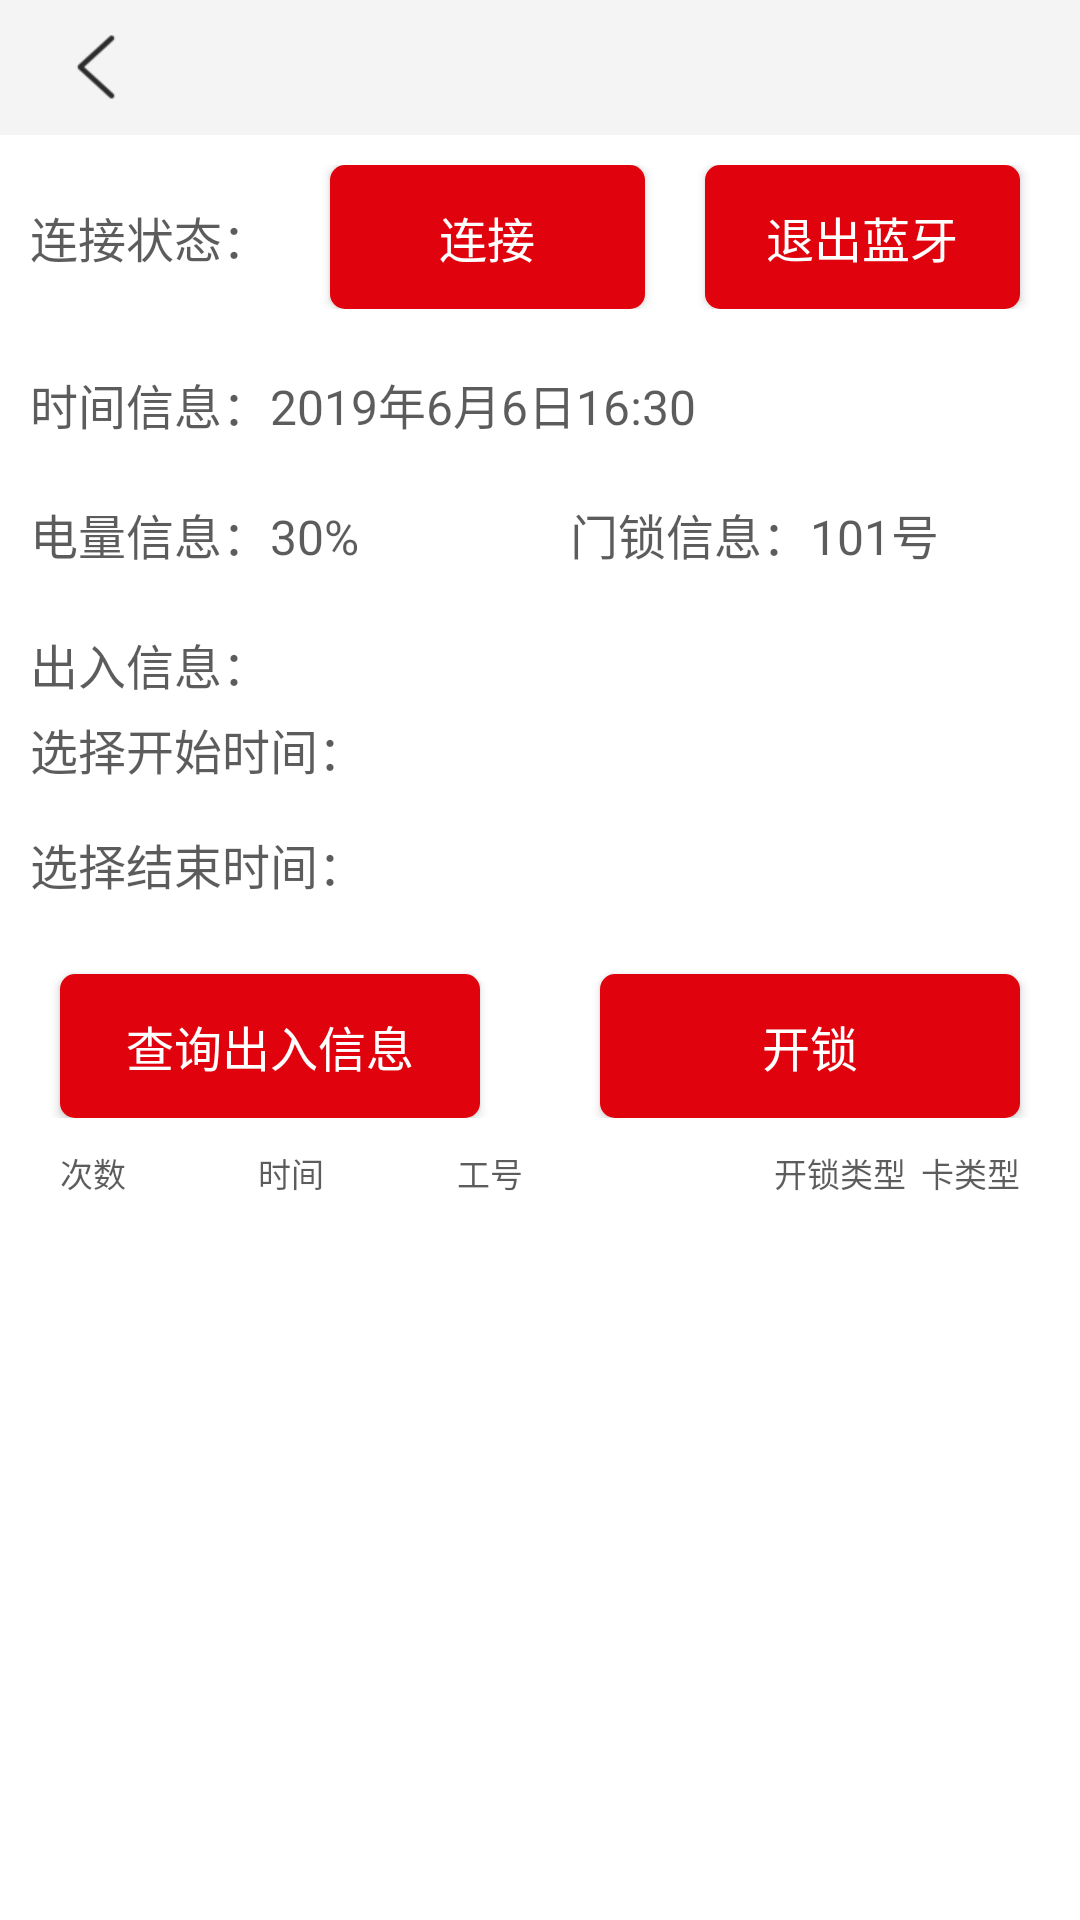

Here is an Android app screen rendered from its layout file. Give the layout XML and the strings, colors and styles it references.
<!-- AndroidManifest.xml: application theme AppTheme -->
<!-- res/layout/fragment_home_layout.xml -->
<?xml version="1.0" encoding="utf-8"?>
<LinearLayout xmlns:android="http://schemas.android.com/apk/res/android"
    android:orientation="vertical"
    android:layout_width="match_parent"
    android:layout_height="match_parent">
    <include layout="@layout/tobar_layout"/>
<LinearLayout
    android:layout_marginLeft="@dimen/space_10"
    android:layout_marginTop="@dimen/space_10"
    android:orientation="horizontal"
    android:layout_width="match_parent"
    android:layout_height="wrap_content">
    <TextView
        android:textSize="@dimen/text_16"
        android:textColor="@color/black"
        android:text="连接状态："
        android:id="@+id/tv_connect_state"
        android:layout_width="wrap_content"
        android:layout_height="wrap_content" />
    <Button
        android:textSize="@dimen/text_16"
        android:layout_marginLeft="@dimen/space_20"
        android:textColor="@color/white"
        android:background="@drawable/buton_sel"
        android:text="连接"
        android:layout_weight="1"
        android:layout_width="0dp"
        android:layout_height="wrap_content" />
    <Button
        android:id="@+id/but_exit_ble"
        android:textSize="@dimen/text_16"
        android:layout_marginRight="@dimen/space_20"
        android:layout_marginLeft="@dimen/space_20"
        android:textColor="@color/white"
        android:background="@drawable/buton_sel"
        android:text="退出蓝牙"
        android:layout_weight="1"
        android:layout_width="0dp"
        android:layout_height="wrap_content" />
</LinearLayout>
<TextView
    android:id="@+id/tv_time"
    android:textSize="@dimen/text_16"
    android:textColor="@color/black"
    android:text="时间信息：2019年6月6日16:30"
    android:layout_marginTop="@dimen/space_20"
    android:layout_marginLeft="@dimen/space_10"
    android:layout_width="wrap_content"
    android:layout_height="wrap_content" />
    <LinearLayout
        android:orientation="horizontal"
        android:layout_width="match_parent"
        android:layout_height="wrap_content">
    <TextView
        android:id="@+id/tv_electric_message"
        android:textSize="@dimen/text_16"
        android:textColor="@color/black"
        android:text="电量信息：30%"
        android:layout_marginTop="@dimen/space_20"
        android:layout_marginLeft="@dimen/space_10"
        android:layout_width="0dp"
        android:layout_weight="1"
        android:layout_height="wrap_content" />
    <TextView
        android:id="@+id/tv_door_message"
        android:textSize="@dimen/text_16"
        android:textColor="@color/black"
        android:text="门锁信息：101号"
        android:layout_marginTop="@dimen/space_20"
        android:layout_marginLeft="@dimen/space_10"
        android:layout_width="0dp"
        android:layout_weight="1"
        android:layout_height="wrap_content" />
    </LinearLayout>
    <TextView
        android:text="出入信息："
        android:textSize="@dimen/text_16"
        android:textColor="@color/black"
        android:layout_marginTop="@dimen/space_20"
        android:layout_marginLeft="@dimen/space_10"
        android:layout_width="wrap_content"
        android:layout_height="wrap_content" />
    <LinearLayout

        android:layout_marginTop="@dimen/space_5"
        android:layout_marginLeft="@dimen/space_10"
        android:id="@+id/ll_start_time"
        android:orientation="horizontal"
        android:layout_width="match_parent"
        android:layout_height="wrap_content">
        <TextView
            android:textSize="@dimen/text_16"
            android:textColor="@color/black"
            android:text="选择开始时间："

            android:layout_width="wrap_content"
            android:layout_height="wrap_content" />
        <TextView
            android:layout_marginLeft="@dimen/space_20"
            android:textSize="@dimen/text_16"
            android:textColor="@color/black"
            android:id="@+id/tv_start_time"
            android:layout_width="wrap_content"
            android:layout_height="wrap_content" />
    </LinearLayout>
    <LinearLayout
        android:layout_marginTop="@dimen/space_15"
        android:layout_marginLeft="@dimen/space_10"
        android:id="@+id/ll_end_time"
        android:orientation="horizontal"
        android:layout_width="match_parent"
        android:layout_height="wrap_content">
        <TextView
            android:textSize="@dimen/text_16"
            android:textColor="@color/black"
            android:text="选择结束时间："
            android:layout_width="wrap_content"
            android:layout_height="wrap_content" />
        <TextView

            android:textSize="@dimen/text_16"
            android:textColor="@color/black"
             android:layout_marginLeft="@dimen/space_20"
            android:id="@+id/tv_end_time"
            android:layout_width="wrap_content"
            android:layout_height="wrap_content" />
    </LinearLayout>
    <LinearLayout
        android:layout_marginTop="@dimen/space_15"
        android:orientation="horizontal"
        android:layout_width="match_parent"
        android:layout_height="wrap_content">
    <Button
        android:id="@+id/but_qury_message"
        android:textSize="@dimen/text_16"
        android:layout_marginRight="@dimen/space_20"
        android:layout_marginLeft="@dimen/space_20"
        android:layout_marginTop="@dimen/space_10"
        android:background="@drawable/buton_sel"
        android:textColor="@color/white"
        android:text="查询出入信息"
        android:layout_width="0dp"
        android:layout_weight="1"
        android:layout_height="wrap_content" />
        <Button
            android:id="@+id/but_open_lock"
            android:textSize="@dimen/text_16"
            android:layout_marginRight="@dimen/space_20"
            android:layout_marginLeft="@dimen/space_20"
            android:layout_marginTop="@dimen/space_10"
            android:background="@drawable/buton_sel"
            android:textColor="@color/white"
            android:text="开锁"
            android:layout_width="0dp"
            android:layout_weight="1"
            android:layout_height="wrap_content" />

    </LinearLayout>
    <TextView
        android:textColor="@color/red"
        android:visibility="gone"
        android:id="@+id/tv_ble_data"
        android:layout_width="wrap_content"
        android:layout_height="wrap_content" />
    <TextView
        android:textColor="@color/red"
        android:layout_marginTop="@dimen/space_10"
        android:visibility="gone"
        android:id="@+id/tv_ble_data_write"
        android:layout_width="wrap_content"
        android:layout_height="wrap_content" />
    <LinearLayout
        android:layout_marginRight="@dimen/space_20"
        android:layout_marginLeft="20dp"
        android:layout_marginTop="@dimen/space_10"
        android:orientation="horizontal"
        android:layout_width="match_parent"
        android:layout_height="wrap_content">
        <TextView
           android:textSize="11sp"
            android:textColor="@color/black"
            android:id="@+id/tv_number"
            android:text="次数"
            android:layout_width="wrap_content"
            android:layout_height="wrap_content" />
        <TextView
            android:gravity="center"
            android:textSize="11sp"
            android:textColor="@color/black"
            android:layout_marginLeft="@dimen/space_5"
            android:id="@+id/tv_open_lock_time"
            android:layout_width="0dp"
            android:layout_weight="1"
            android:text="时间"
            android:layout_height="wrap_content" />
        <TextView

            android:textSize="11sp"
            android:textColor="@color/black"
            android:layout_marginLeft="@dimen/space_5"
            android:id="@+id/tv_job_number"
            android:layout_width="0dp"
            android:layout_weight="1"
            android:text="工号"
            android:layout_height="wrap_content" />
        <TextView
            android:textSize="11sp"
            android:textColor="@color/black"
            android:layout_marginLeft="@dimen/space_5"
            android:id="@+id/tv_open_lock_typer"
            android:layout_width="wrap_content"
            android:text="开锁类型"
            android:layout_height="wrap_content" />
        <TextView
            android:textSize="11sp"
            android:layout_marginLeft="@dimen/space_5"
            android:textColor="@color/black"
            android:id="@+id/tv_open_card_type"
            android:layout_width="wrap_content"
            android:text="卡类型"
            android:layout_height="wrap_content" />
    </LinearLayout>
    <ListView
        android:layout_marginTop="@dimen/space_5"
        android:layout_marginRight="@dimen/space_20"
        android:layout_marginLeft="@dimen/space_15"
        android:id="@+id/lv"
        android:layout_width="match_parent"
        android:layout_height="wrap_content"/>
</LinearLayout>
<!-- res/layout/tobar_layout.xml (included above) -->
<?xml version="1.0" encoding="utf-8"?>
<RelativeLayout xmlns:android="http://schemas.android.com/apk/res/android"
    android:orientation="vertical"
    android:id="@+id/rl_tobar"
    android:background="@color/backgroundtoolbar"
    android:layout_width="match_parent"
    android:layout_height="@dimen/space_45">
    <ImageView
        android:id="@+id/iv_visit_back"
        android:layout_marginLeft="@dimen/space_20"
        android:layout_centerVertical="true"
        android:src="@mipmap/back"
        android:layout_width="wrap_content"
        android:layout_height="wrap_content"/>
    <TextView
        android:id="@+id/tv_visit_tobar"
        android:textColor="@color/black"
        android:textSize="@dimen/text_16"
        android:layout_centerInParent="true"
        android:layout_width="wrap_content"
        android:layout_height="wrap_content" />

</RelativeLayout>
<!-- resources referenced by this layout -->
<resources>
  <color name="backgroundtoolbar">#F4F4F4</color>
  <color name="black">#aa0b0b0b</color>
  <color name="red">#f20404</color>
  <color name="white">#ffffff</color>
  <dimen name="space_10">10dp</dimen>
  <dimen name="space_15">15dp</dimen>
  <dimen name="space_20">20dp</dimen>
  <dimen name="space_45">45dp</dimen>
  <dimen name="space_5">5dp</dimen>
  <dimen name="text_16">16sp</dimen>
  <!-- drawable buton_sel (drawable) -->
  <?xml version="1.0" encoding="utf-8"?>
  <shape xmlns:android="http://schemas.android.com/apk/res/android">
  
          <solid android:color="#E0030D" />
          <corners android:radius="5dp" />
  
  </shape>
  <!-- mipmap back: png bitmap (mipmap-xhdpi, 2239 bytes) -->
</resources>
